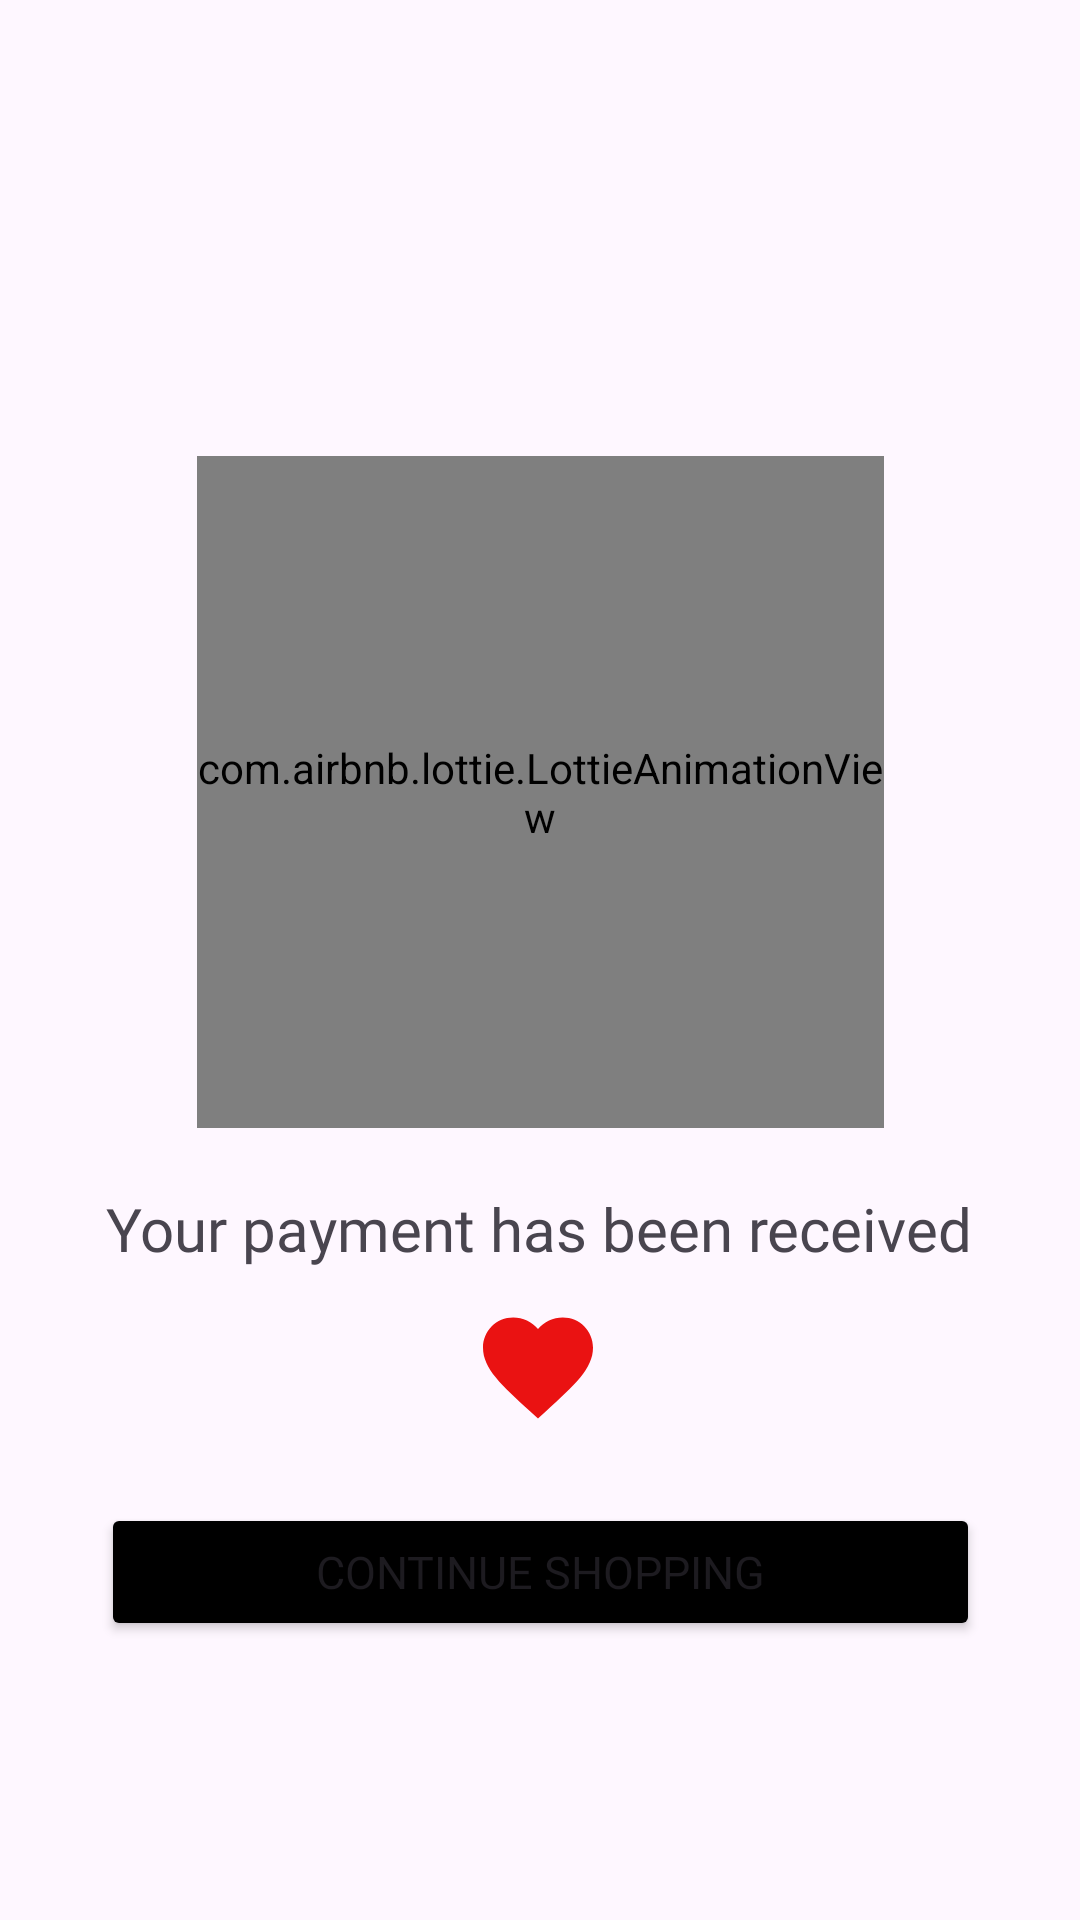

Layout XML and referenced resources for this Android screen:
<!-- AndroidManifest.xml: application theme Theme.Tunestore -->
<!-- res/layout/fragment_payment_success.xml -->
<?xml version="1.0" encoding="utf-8"?>
<androidx.constraintlayout.widget.ConstraintLayout xmlns:android="http://schemas.android.com/apk/res/android"
    xmlns:app="http://schemas.android.com/apk/res-auto"
    xmlns:tools="http://schemas.android.com/tools"
    android:layout_width="match_parent"
    android:layout_height="match_parent">


    <Button
        android:id="@+id/btn_continue"
        android:layout_width="293dp"
        android:layout_height="46dp"
        android:layout_marginTop="16dp"
        android:backgroundTint="@color/black"
        android:fontFamily="@font/nunitobold"
        android:text="Continue Shopping"
        android:textSize="15dp"
        app:layout_constraintBottom_toBottomOf="parent"
        app:layout_constraintEnd_toEndOf="parent"
        app:layout_constraintStart_toStartOf="parent"
        app:layout_constraintTop_toBottomOf="@+id/imageView8"
        app:layout_constraintVertical_bias="0.052" />

    <TextView
        android:id="@+id/textView4"
        android:layout_width="wrap_content"
        android:layout_height="wrap_content"
        android:layout_marginTop="20dp"
        android:fontFamily="@font/nunitobold"
        android:text="Your payment has been received"
        android:textSize="20dp"
        app:layout_constraintEnd_toEndOf="parent"
        app:layout_constraintHorizontal_bias="0.494"
        app:layout_constraintStart_toStartOf="parent"
        app:layout_constraintTop_toBottomOf="@+id/animationView" />

    <ImageView
        android:id="@+id/imageView8"
        android:layout_width="44dp"
        android:layout_height="49dp"
        android:layout_marginTop="8dp"
        app:layout_constraintEnd_toEndOf="parent"
        app:layout_constraintHorizontal_bias="0.498"
        app:layout_constraintStart_toStartOf="parent"
        app:layout_constraintTop_toBottomOf="@+id/textView4"
        app:srcCompat="@drawable/favorite2" />

    <com.airbnb.lottie.LottieAnimationView
        android:id="@+id/animationView"
        android:layout_width="229dp"
        android:layout_height="224dp"
        android:layout_marginTop="152dp"
        app:layout_constraintEnd_toEndOf="parent"
        app:layout_constraintStart_toStartOf="parent"
        app:layout_constraintTop_toTopOf="parent"
        app:lottie_autoPlay="true"
        app:lottie_loop="true"
        app:lottie_rawRes="@raw/animationsuccess"
        tools:ignore="MissingConstraints" />

</androidx.constraintlayout.widget.ConstraintLayout>
<!-- resources referenced by this layout -->
<resources>
  <!-- drawable favorite2 (drawable) -->
  <vector android:height="24dp" android:tint="#EA1212"
      android:viewportHeight="24" android:viewportWidth="24"
      android:width="24dp" xmlns:android="http://schemas.android.com/apk/res/android">
      <path android:fillColor="@android:color/white" android:pathData="M12,21.35l-1.45,-1.32C5.4,15.36 2,12.28 2,8.5 2,5.42 4.42,3 7.5,3c1.74,0 3.41,0.81 4.5,2.09C13.09,3.81 14.76,3 16.5,3 19.58,3 22,5.42 22,8.5c0,3.78 -3.4,6.86 -8.55,11.54L12,21.35z"/>
  </vector>
  <style name="Theme.Tunestore" parent="Base.Theme.Tunestore" />
  <style name="Base.Theme.Tunestore" parent="Theme.Material3.DayNight.NoActionBar">
          
          
          <item name="android:statusBarColor">#000000</item>
      </style>
  <!-- not gathered from this repository: default colours our renderer supplied (Android Studio template values) -->
  <color name="black">#FF000000</color>
</resources>
